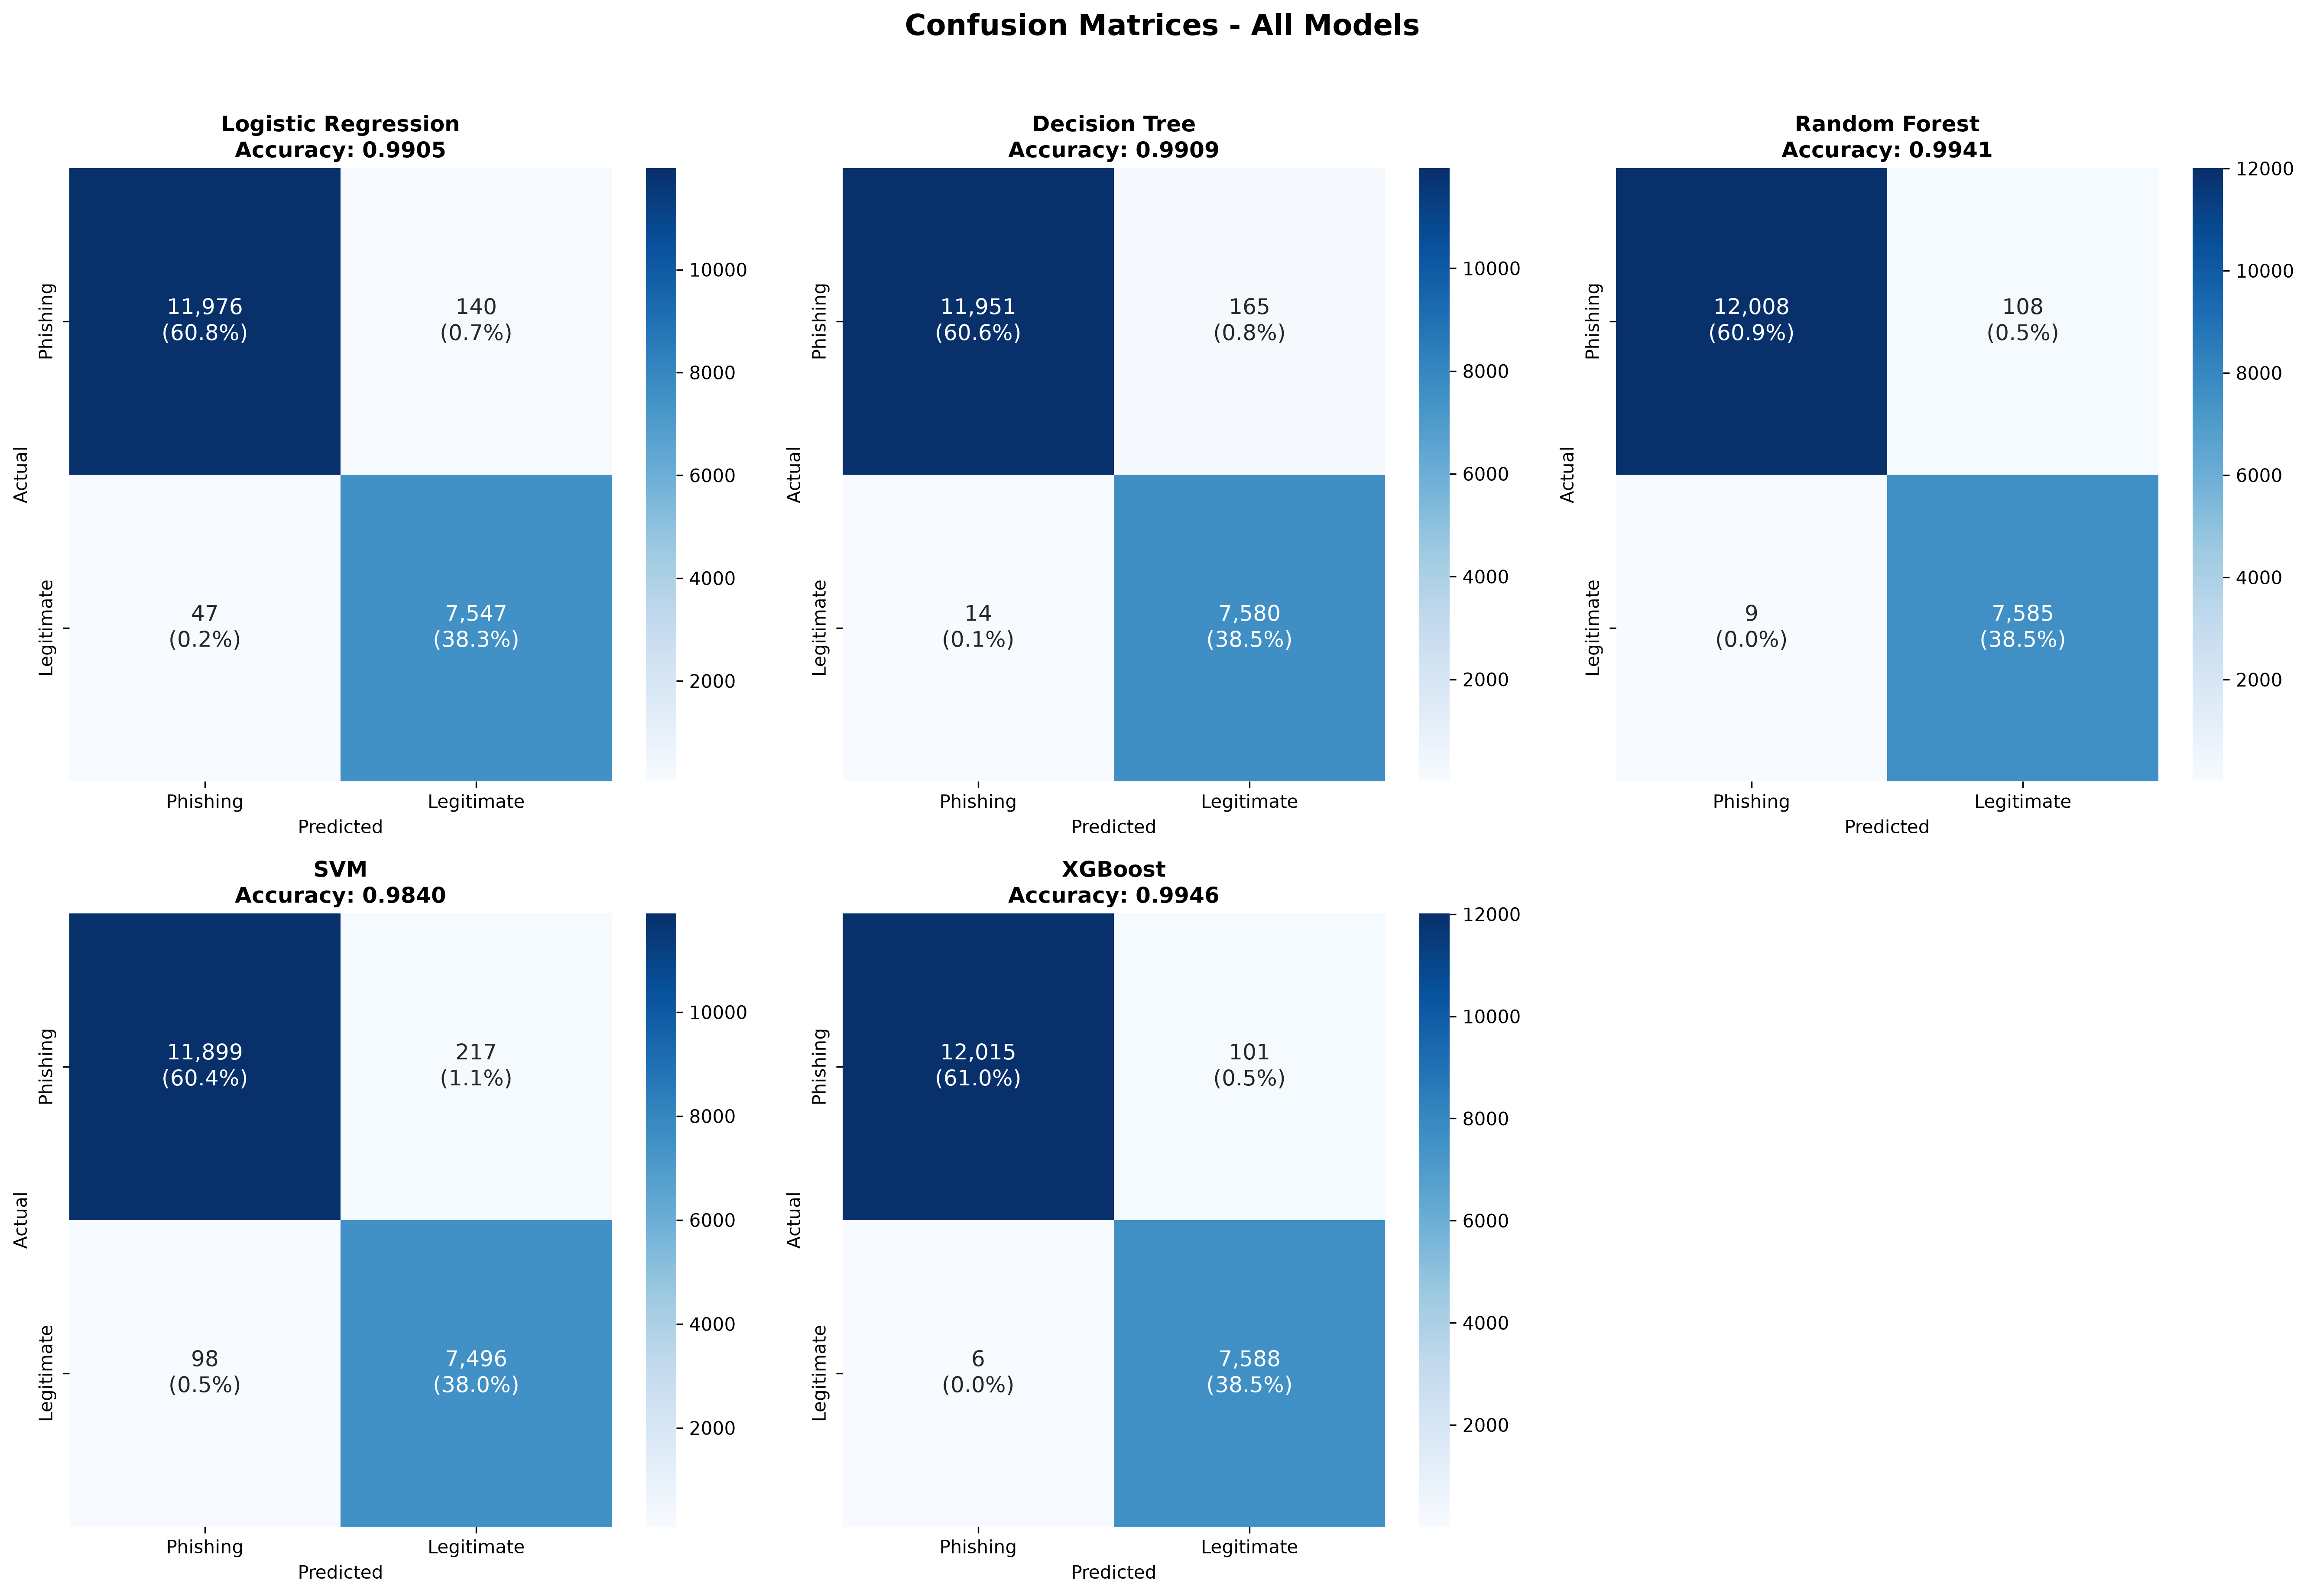

The data file committed next to this chart (first rows):
Model, True_Negative, False_Positive, False_Negative, True_Positive
logistic_regression, 11976, 140, 47, 7547
decision_tree, 11951, 165, 14, 7580
random_forest, 12008, 108, 9, 7585
svm, 11899, 217, 98, 7496
xgboost, 12015, 101, 6, 7588
